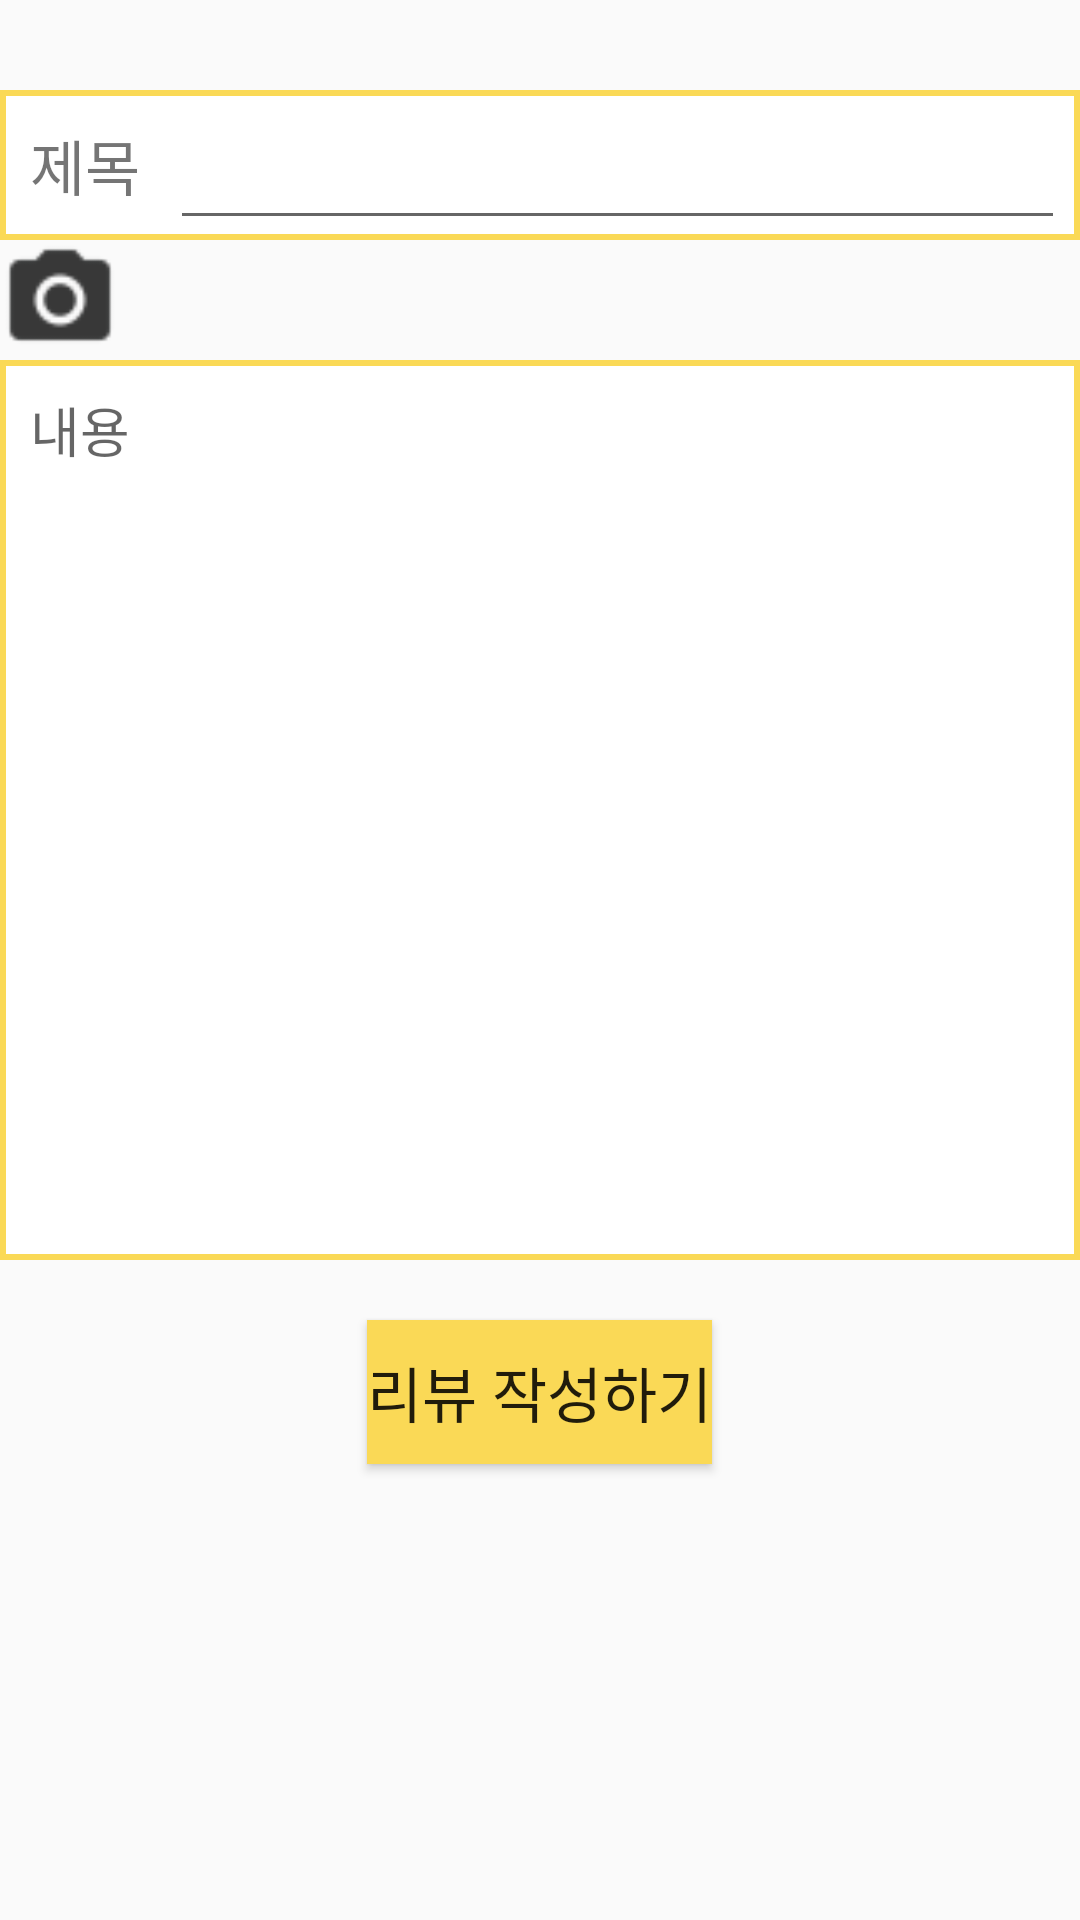

Layout XML and referenced resources for this Android screen:
<!-- AndroidManifest.xml: application theme AppTheme -->
<!-- res/layout/activity_review.xml -->
<?xml version="1.0" encoding="utf-8"?>
<LinearLayout
    xmlns:android="http://schemas.android.com/apk/res/android"
    android:layout_width="match_parent"
    android:layout_height="match_parent"
    android:orientation="vertical">
    <LinearLayout
        android:id="@+id/ll_title"
        android:layout_width="match_parent"
        android:layout_height="50dp"
        android:orientation="horizontal"
        android:layout_marginTop="30dp"
        android:background="@drawable/boundary_textview">
        <TextView
            android:id="@+id/tv_title"
            android:layout_width="wrap_content"
            android:layout_height="wrap_content"
            android:text="제목"
            android:textSize="20dp"
            android:layout_gravity="center_vertical"
            android:layout_marginLeft="10dp"/>
        <EditText
            android:id="@+id/et_title"
            android:layout_width="match_parent"
            android:layout_height="match_parent"
            android:ems="8"
            android:layout_marginLeft="10dp"
            android:layout_marginRight="5dp" />
    </LinearLayout>

    <Button
        android:id="@+id/btn_content_gallery"
        android:layout_width="40dp"
        android:layout_height="40dp"
        android:background="@drawable/ic_camera2"/>

    <LinearLayout
        android:id="@+id/ll_content"
        android:layout_width="match_parent"
        android:layout_height="300dp"
        android:orientation="vertical"
        android:background="@drawable/boundary_textview">

        <EditText
            android:id="@+id/et_content"
            android:layout_width="wrap_content"
            android:layout_height="wrap_content"
            android:hint="내용"
            android:layout_marginTop="10dp"
            android:layout_marginLeft="10dp"
            android:background="@null"/>

    </LinearLayout>
    <Button
        android:id="@+id/btn_send_review"
        android:layout_width="wrap_content"
        android:layout_height="wrap_content"
        android:layout_gravity="center_horizontal"
        android:text="리뷰 작성하기"
        android:textSize="20dp"
        android:layout_marginTop="20dp"
        android:background="@color/bottomBar"/>
</LinearLayout>
<!-- resources referenced by this layout -->
<resources>
  <color name="bottomBar">#FAD956 </color>
  <!-- drawable boundary_textview (drawable) -->
  <?xml version="1.0" encoding="utf-8"?>
  <layer-list xmlns:android="http://schemas.android.com/apk/res/android">
      <item>
          <shape android:shape="rectangle">
              <stroke
                  android:width="2dp"
                  android:color="@color/mainColor" />
              <solid android:color="@color/white" />
          </shape>
      </item>
  </layer-list>
  <!-- drawable ic_camera2: png bitmap (drawable, 425 bytes) -->
  <style name="AppTheme" parent="Theme.AppCompat.Light.DarkActionBar">
          <item name="colorPrimary">@color/colorPrimary</item>
          <item name="colorPrimaryDark">@color/colorPrimaryDark</item>
          <item name="colorAccent">@color/colorAccent</item>
          <item name="windowActionBar">false</item>
          <item name="windowNoTitle">true</item>
      </style>
  <color name="mainColor">#FAD956</color>
  <color name="white">#ffffff</color>
  <color name="colorPrimary">#3F51B5</color>
  <color name="colorPrimaryDark">#303F9F</color>
  <color name="colorAccent">#FF4081</color>
</resources>
